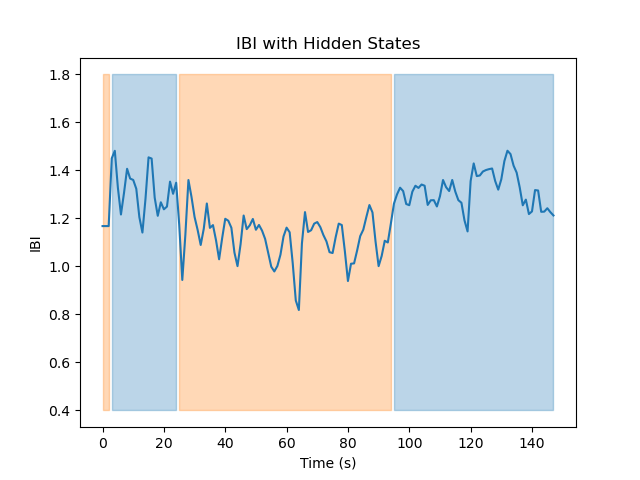

The table this chart was drawn from, first rows:
Hidden State	Mean	Variance
1	1.316	0.006303
2	1.117	0.008535
